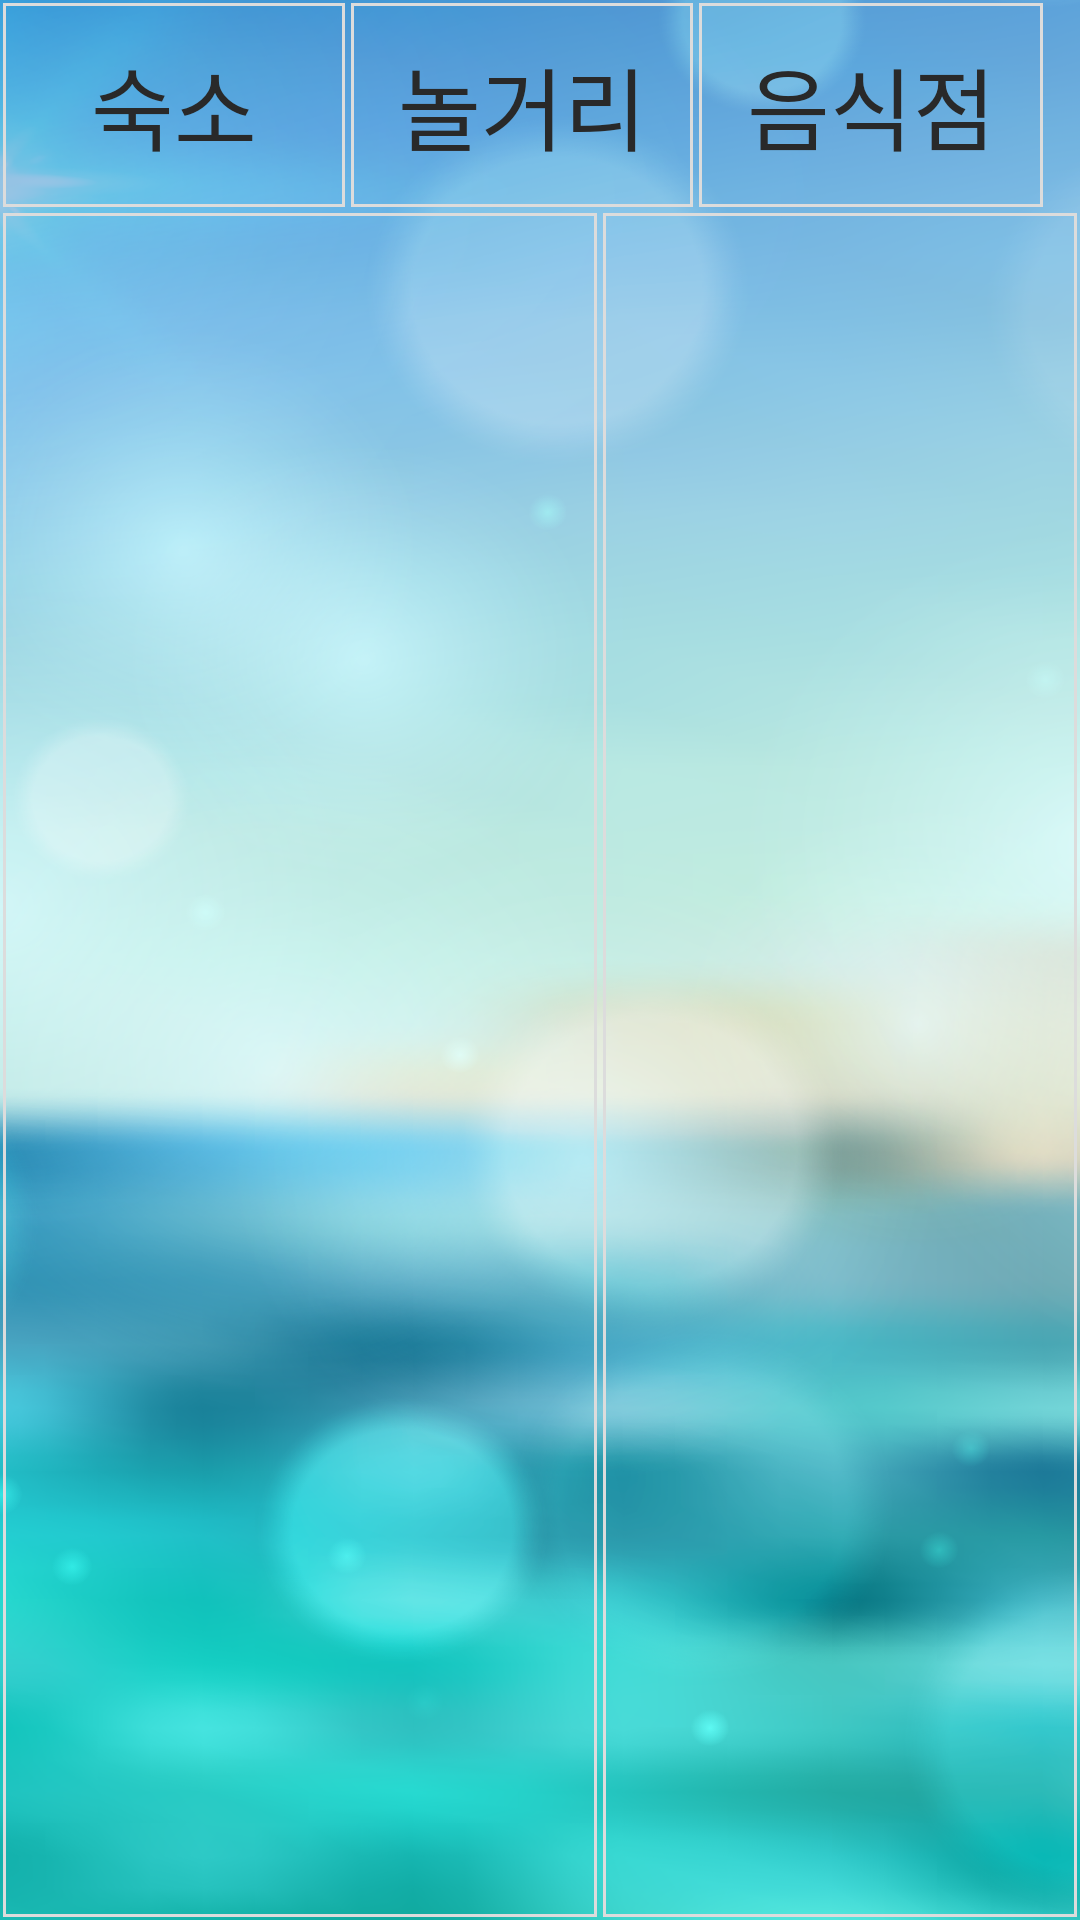

The Android layout XML behind this screen, and the referenced resources:
<!-- AndroidManifest.xml: application theme AppTheme -->
<!-- res/layout/activity_select_tour.xml -->
<?xml version="1.0" encoding="utf-8"?>
<androidx.constraintlayout.widget.ConstraintLayout xmlns:android="http://schemas.android.com/apk/res/android"
        xmlns:app="http://schemas.android.com/apk/res-auto"
        xmlns:tools="http://schemas.android.com/tools"
        android:layout_width="match_parent"
        android:layout_height="match_parent"
        tools:context=".Select_tourActivity"
        android:background="@drawable/sign_background">

    <LinearLayout
            android:id="@+id/linearLayout2"
            android:layout_width="0dp"
            android:layout_height="wrap_content"
            android:orientation="horizontal"
            android:weightSum="3"
            app:layout_constraintEnd_toEndOf="parent"
            app:layout_constraintStart_toStartOf="parent"
            app:layout_constraintTop_toTopOf="parent">

        <TextView
                android:id="@+id/textView4"
                android:layout_width="0dp"
                android:layout_height="70dp"
                android:layout_weight="1.3"
                android:background="@drawable/searchadd_stroke1"
                android:gravity="center|center_vertical"
                android:text="숙소"
                android:textColor="#292929"
                android:textSize="30sp" />

        <TextView
                android:id="@+id/textView8"
                android:layout_width="0dp"
                android:layout_height="70dp"
                android:layout_weight="1.3"
                android:background="@drawable/searchadd_stroke1"
                android:gravity="center|center_horizontal"
                android:shadowColor="#00292929"
                android:text="놀거리"
                android:textColor="#292929"
                android:textSize="30sp" />

        <TextView
                android:id="@+id/textView15"
                android:layout_width="0dp"
                android:layout_height="70dp"
                android:layout_marginEnd="92dp"
                android:layout_weight="1.3"
                android:background="@drawable/searchadd_stroke1"
                android:gravity="center|center_horizontal"
                android:shadowColor="#00292929"
                android:text="음식점"
                android:textColor="#292929"
                android:textSize="30sp" />
    </LinearLayout>

    <androidx.recyclerview.widget.RecyclerView
            android:id="@+id/staterecycleview"
            android:layout_width="200dp"
            android:layout_height="0dp"
            android:background="@drawable/searchadd_stroke1"
            app:layout_constraintBottom_toBottomOf="parent"
            app:layout_constraintStart_toStartOf="parent"
            app:layout_constraintTop_toBottomOf="@+id/linearLayout2">

    </androidx.recyclerview.widget.RecyclerView>

    <androidx.recyclerview.widget.RecyclerView
            android:id="@+id/cityrecycleview"
            android:layout_width="0dp"
            android:layout_height="0dp"
            android:background="@drawable/searchadd_stroke1"
            app:layout_constraintBottom_toBottomOf="parent"
            app:layout_constraintEnd_toEndOf="parent"
            app:layout_constraintHorizontal_bias="0.473"
            app:layout_constraintStart_toEndOf="@+id/staterecycleview"
            app:layout_constraintTop_toBottomOf="@+id/linearLayout2"
            app:layout_constraintVertical_bias="1.0" />
</androidx.constraintlayout.widget.ConstraintLayout>
<!-- resources referenced by this layout -->
<resources>
  <!-- drawable searchadd_stroke1 (drawable) -->
  <?xml version="1.0" encoding="utf-8"?>
  <layer-list xmlns:android="http://schemas.android.com/apk/res/android" >
  
      <item
              android:bottom="1dp"
              android:left="1dp"
              android:right="1dp"
              android:top="1dp">
          <shape android:shape="rectangle" >
              <stroke
                      android:width="1dp"
                      android:color="#dcdcdc" />
  
          </shape>
      </item>
  
  </layer-list>
  <!-- drawable sign_background: png bitmap (drawable, 720641 bytes) -->
  <style name="AppTheme" parent="Theme.AppCompat.NoActionBar">
          
          <item name="colorPrimary">@color/colorPrimary</item>
          <item name="colorPrimaryDark">@color/colorPrimaryDark</item>
          <item name="colorAccent">@color/colorAccent</item>
      </style>
  <color name="colorPrimary">#008577</color>
  <color name="colorPrimaryDark">#00564A</color>
  <color name="colorAccent">#FFFFFF</color>
</resources>
